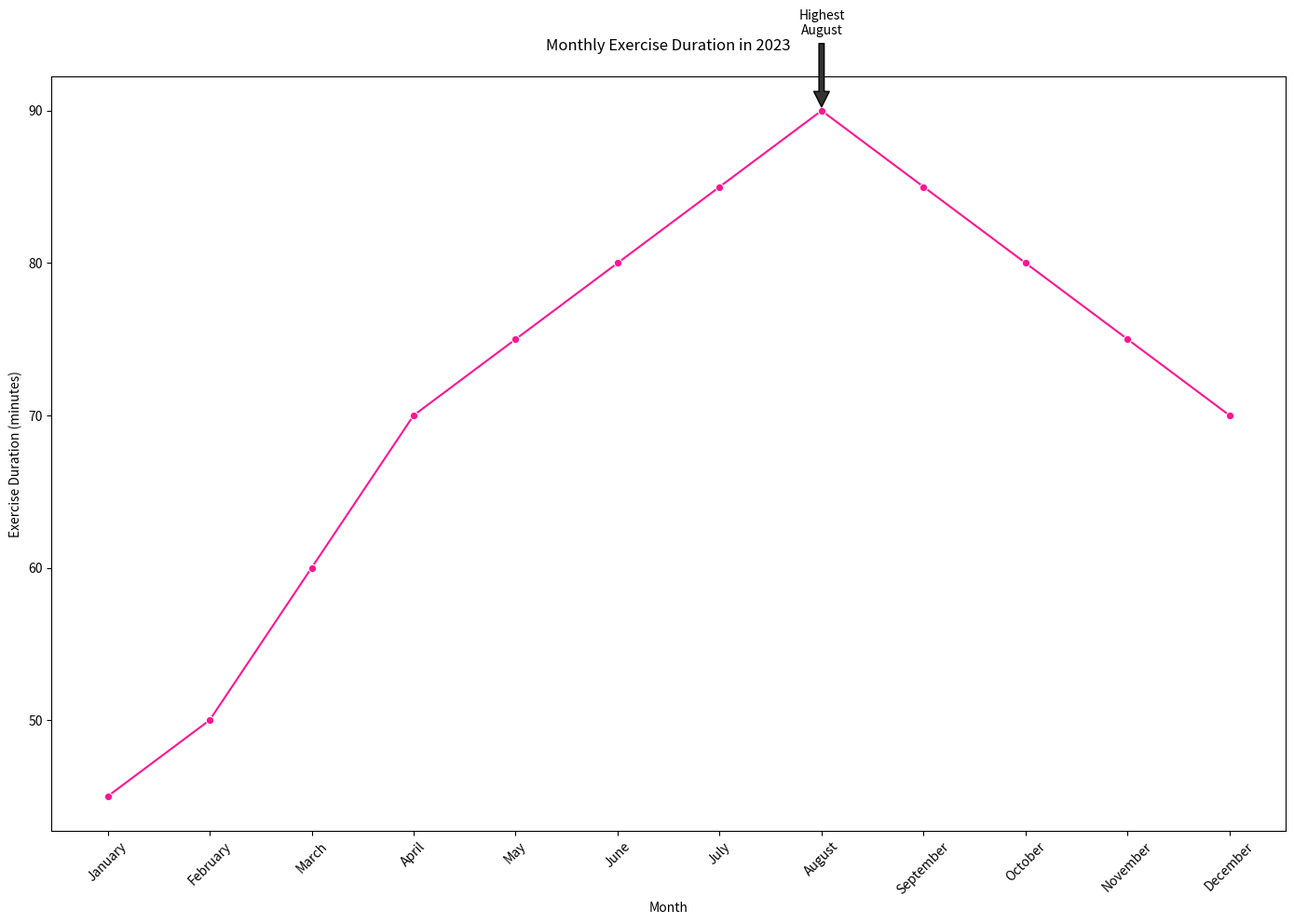

Write Python code to recreate this figure.

import pandas as pd
import seaborn as sns
import matplotlib.pyplot as plt

# Data
data = {
    'Month': ['January', 'February', 'March', 'April', 'May', 'June', 
              'July', 'August', 'September', 'October', 'November', 'December'],
    'Exercise_Duration': [45, 50, 60, 70, 75, 80, 
                          85, 90, 85, 80, 75, 70]
}

# Create a DataFrame
df = pd.DataFrame(data)

# Set the figure size
plt.figure(figsize=(14, 10))

# Create the line chart
line_chart = sns.lineplot(x='Month', y='Exercise_Duration', data=df, 
                          marker='o', color='#1E90FF')

# Modify the color scheme using color codes
for line in line_chart.lines:
    line.set_color('#FF1493')

# Annotating the highest exercise duration point
highest_duration = df['Exercise_Duration'].max()
highest_month = df[df['Exercise_Duration'] == highest_duration]['Month'].values[0]
plt.annotate(f'Highest\n{highest_month}', xy=(highest_month, highest_duration), 
             xytext=(highest_month, highest_duration+5),
             arrowprops=dict(facecolor='#333333', shrink=0.05),
             ha='center')

# Adjust the plot to make it more readable
plt.xticks(rotation=45)
plt.title('Monthly Exercise Duration in 2023', pad=20)
plt.xlabel('Month')
plt.ylabel('Exercise Duration (minutes)')

# Show the line chart
plt.tight_layout()
plt.show()
